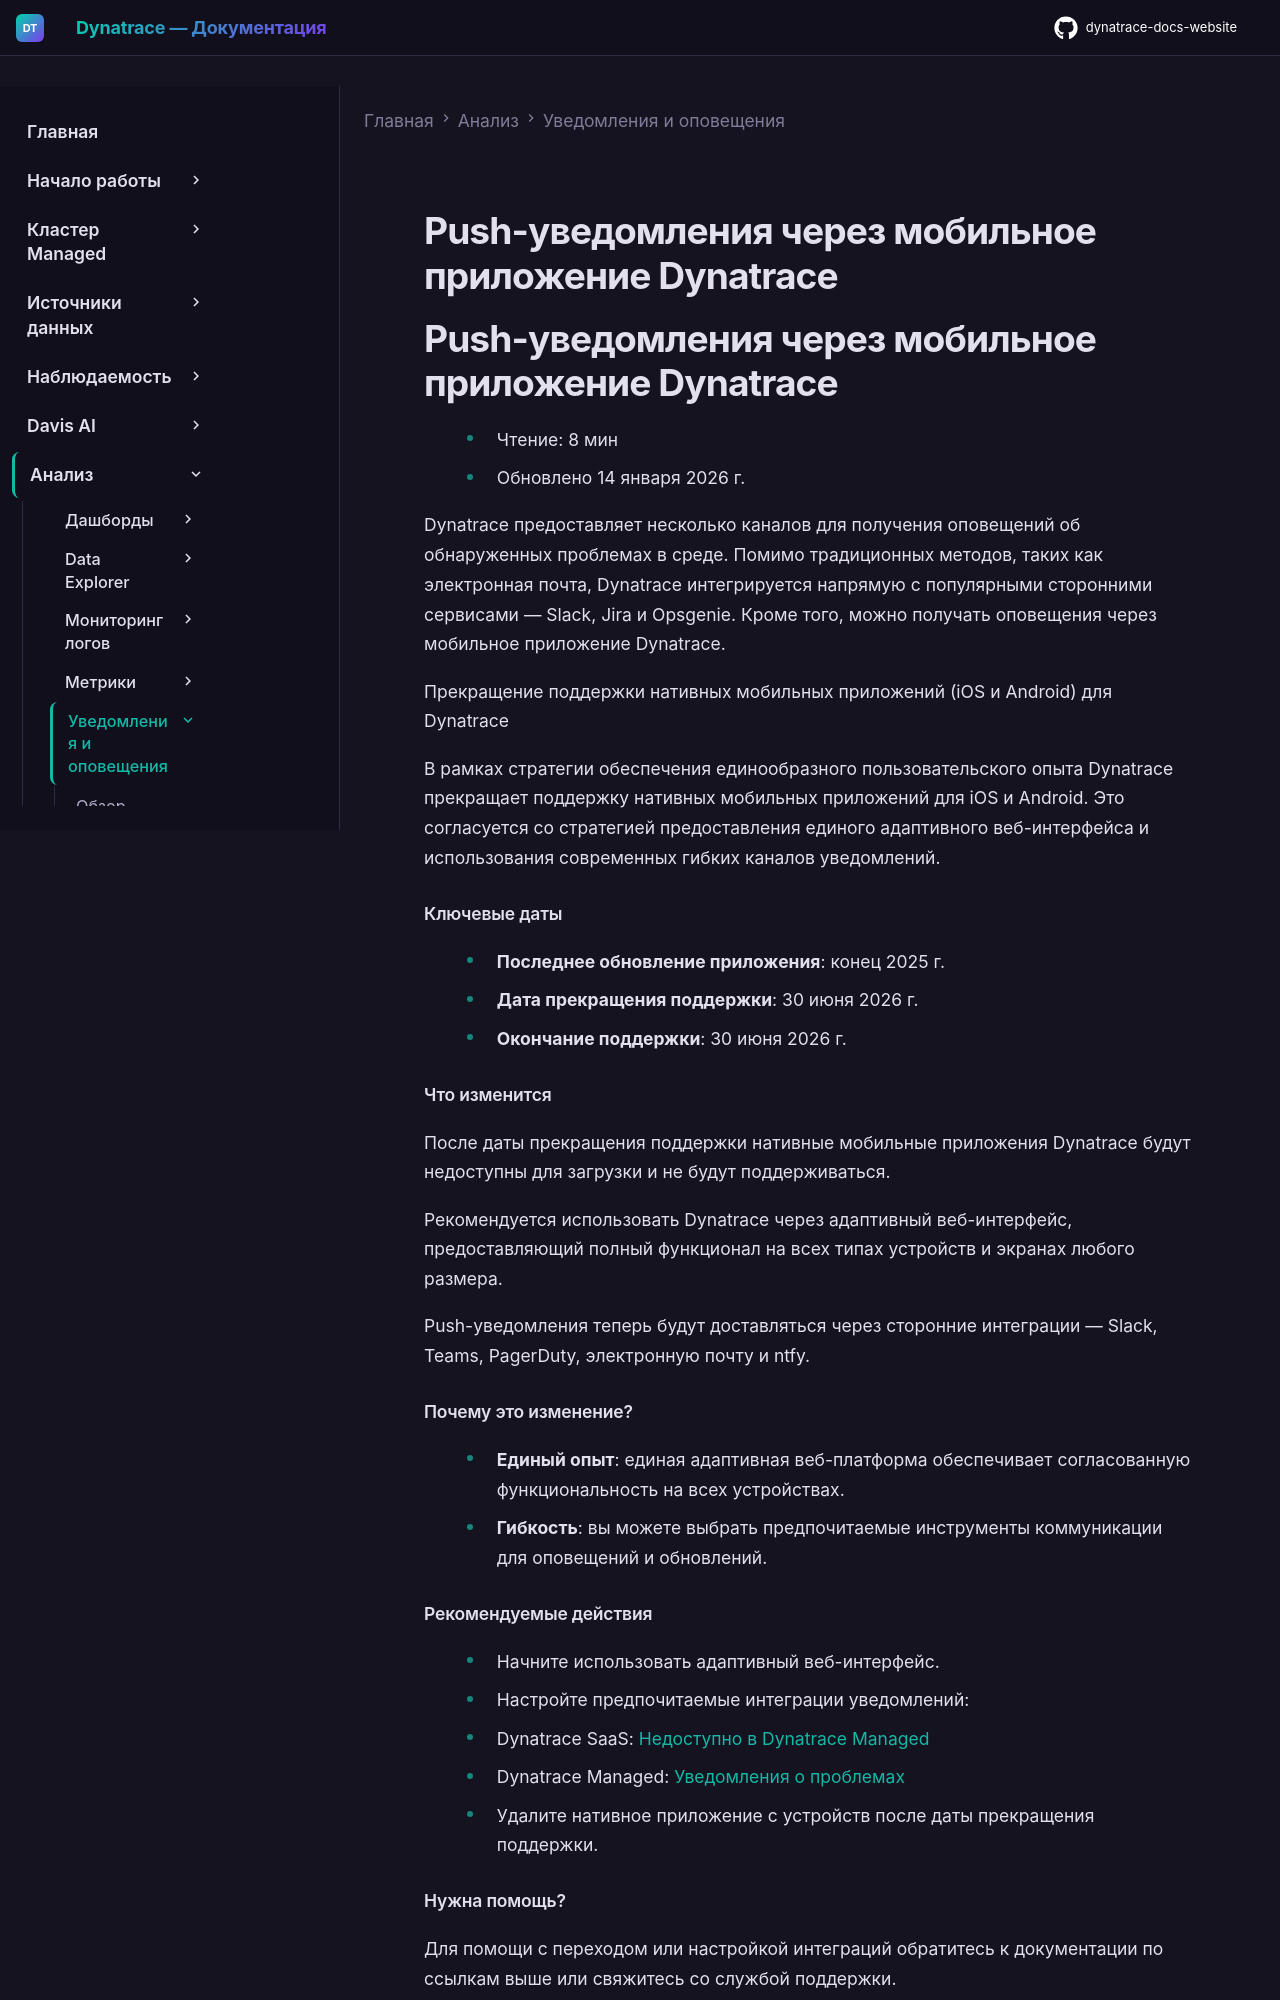

repository: Yerkebulan-Ardabayev/dynatrace-docs-website · page: managed-ru/analyze-explore-automate/notifications-and-alerting/push-notifications-via-the-dynatrace-mobile-app/index.html · generator: mkdocs

---
title: Push-уведомления через мобильное приложение Dynatrace
source: https://docs.dynatrace.com/managed/analyze-explore-automate/notifications-and-alerting/push-notifications-via-the-dynatrace-mobile-app
scraped: 2026-05-12T11:36:44.427630
---

# Push-уведомления через мобильное приложение Dynatrace

# Push-уведомления через мобильное приложение Dynatrace

* Чтение: 8 мин
* Обновлено 14 января 2026 г.

Dynatrace предоставляет несколько каналов для получения оповещений об обнаруженных проблемах в среде. Помимо традиционных методов, таких как электронная почта, Dynatrace интегрируется напрямую с популярными сторонними сервисами — Slack, Jira и Opsgenie. Кроме того, можно получать оповещения через мобильное приложение Dynatrace.

Прекращение поддержки нативных мобильных приложений (iOS и Android) для Dynatrace

В рамках стратегии обеспечения единообразного пользовательского опыта Dynatrace прекращает поддержку нативных мобильных приложений для iOS и Android. Это согласуется со стратегией предоставления единого адаптивного веб-интерфейса и использования современных гибких каналов уведомлений.

#### Ключевые даты

* **Последнее обновление приложения**: конец 2025 г.
* **Дата прекращения поддержки**: 30 июня 2026 г.
* **Окончание поддержки**: 30 июня 2026 г.

#### Что изменится

После даты прекращения поддержки нативные мобильные приложения Dynatrace будут недоступны для загрузки и не будут поддерживаться.

Рекомендуется использовать Dynatrace через адаптивный веб-интерфейс, предоставляющий полный функционал на всех типах устройств и экранах любого размера.

Push-уведомления теперь будут доставляться через сторонние интеграции — Slack, Teams, PagerDuty, электронную почту и ntfy.

#### Почему это изменение?

* **Единый опыт**: единая адаптивная веб-платформа обеспечивает согласованную функциональность на всех устройствах.
* **Гибкость**: вы можете выбрать предпочитаемые инструменты коммуникации для оповещений и обновлений.

#### Рекомендуемые действия

* Начните использовать адаптивный веб-интерфейс.
* Настройте предпочитаемые интеграции уведомлений:

  + Dynatrace SaaS: [Недоступно в Dynatrace Managed](/managed/upgrade/unavailable-in-managed "Выбранная функция недоступна в Dynatrace Managed.")
  + Dynatrace Managed: [Уведомления о проблемах](/managed/analyze-explore-automate/notifications-and-alerting/problem-notifications "Узнайте, как интегрировать сторонние системы уведомлений о проблемах с Dynatrace.")
* Удалите нативное приложение с устройств после даты прекращения поддержки.
